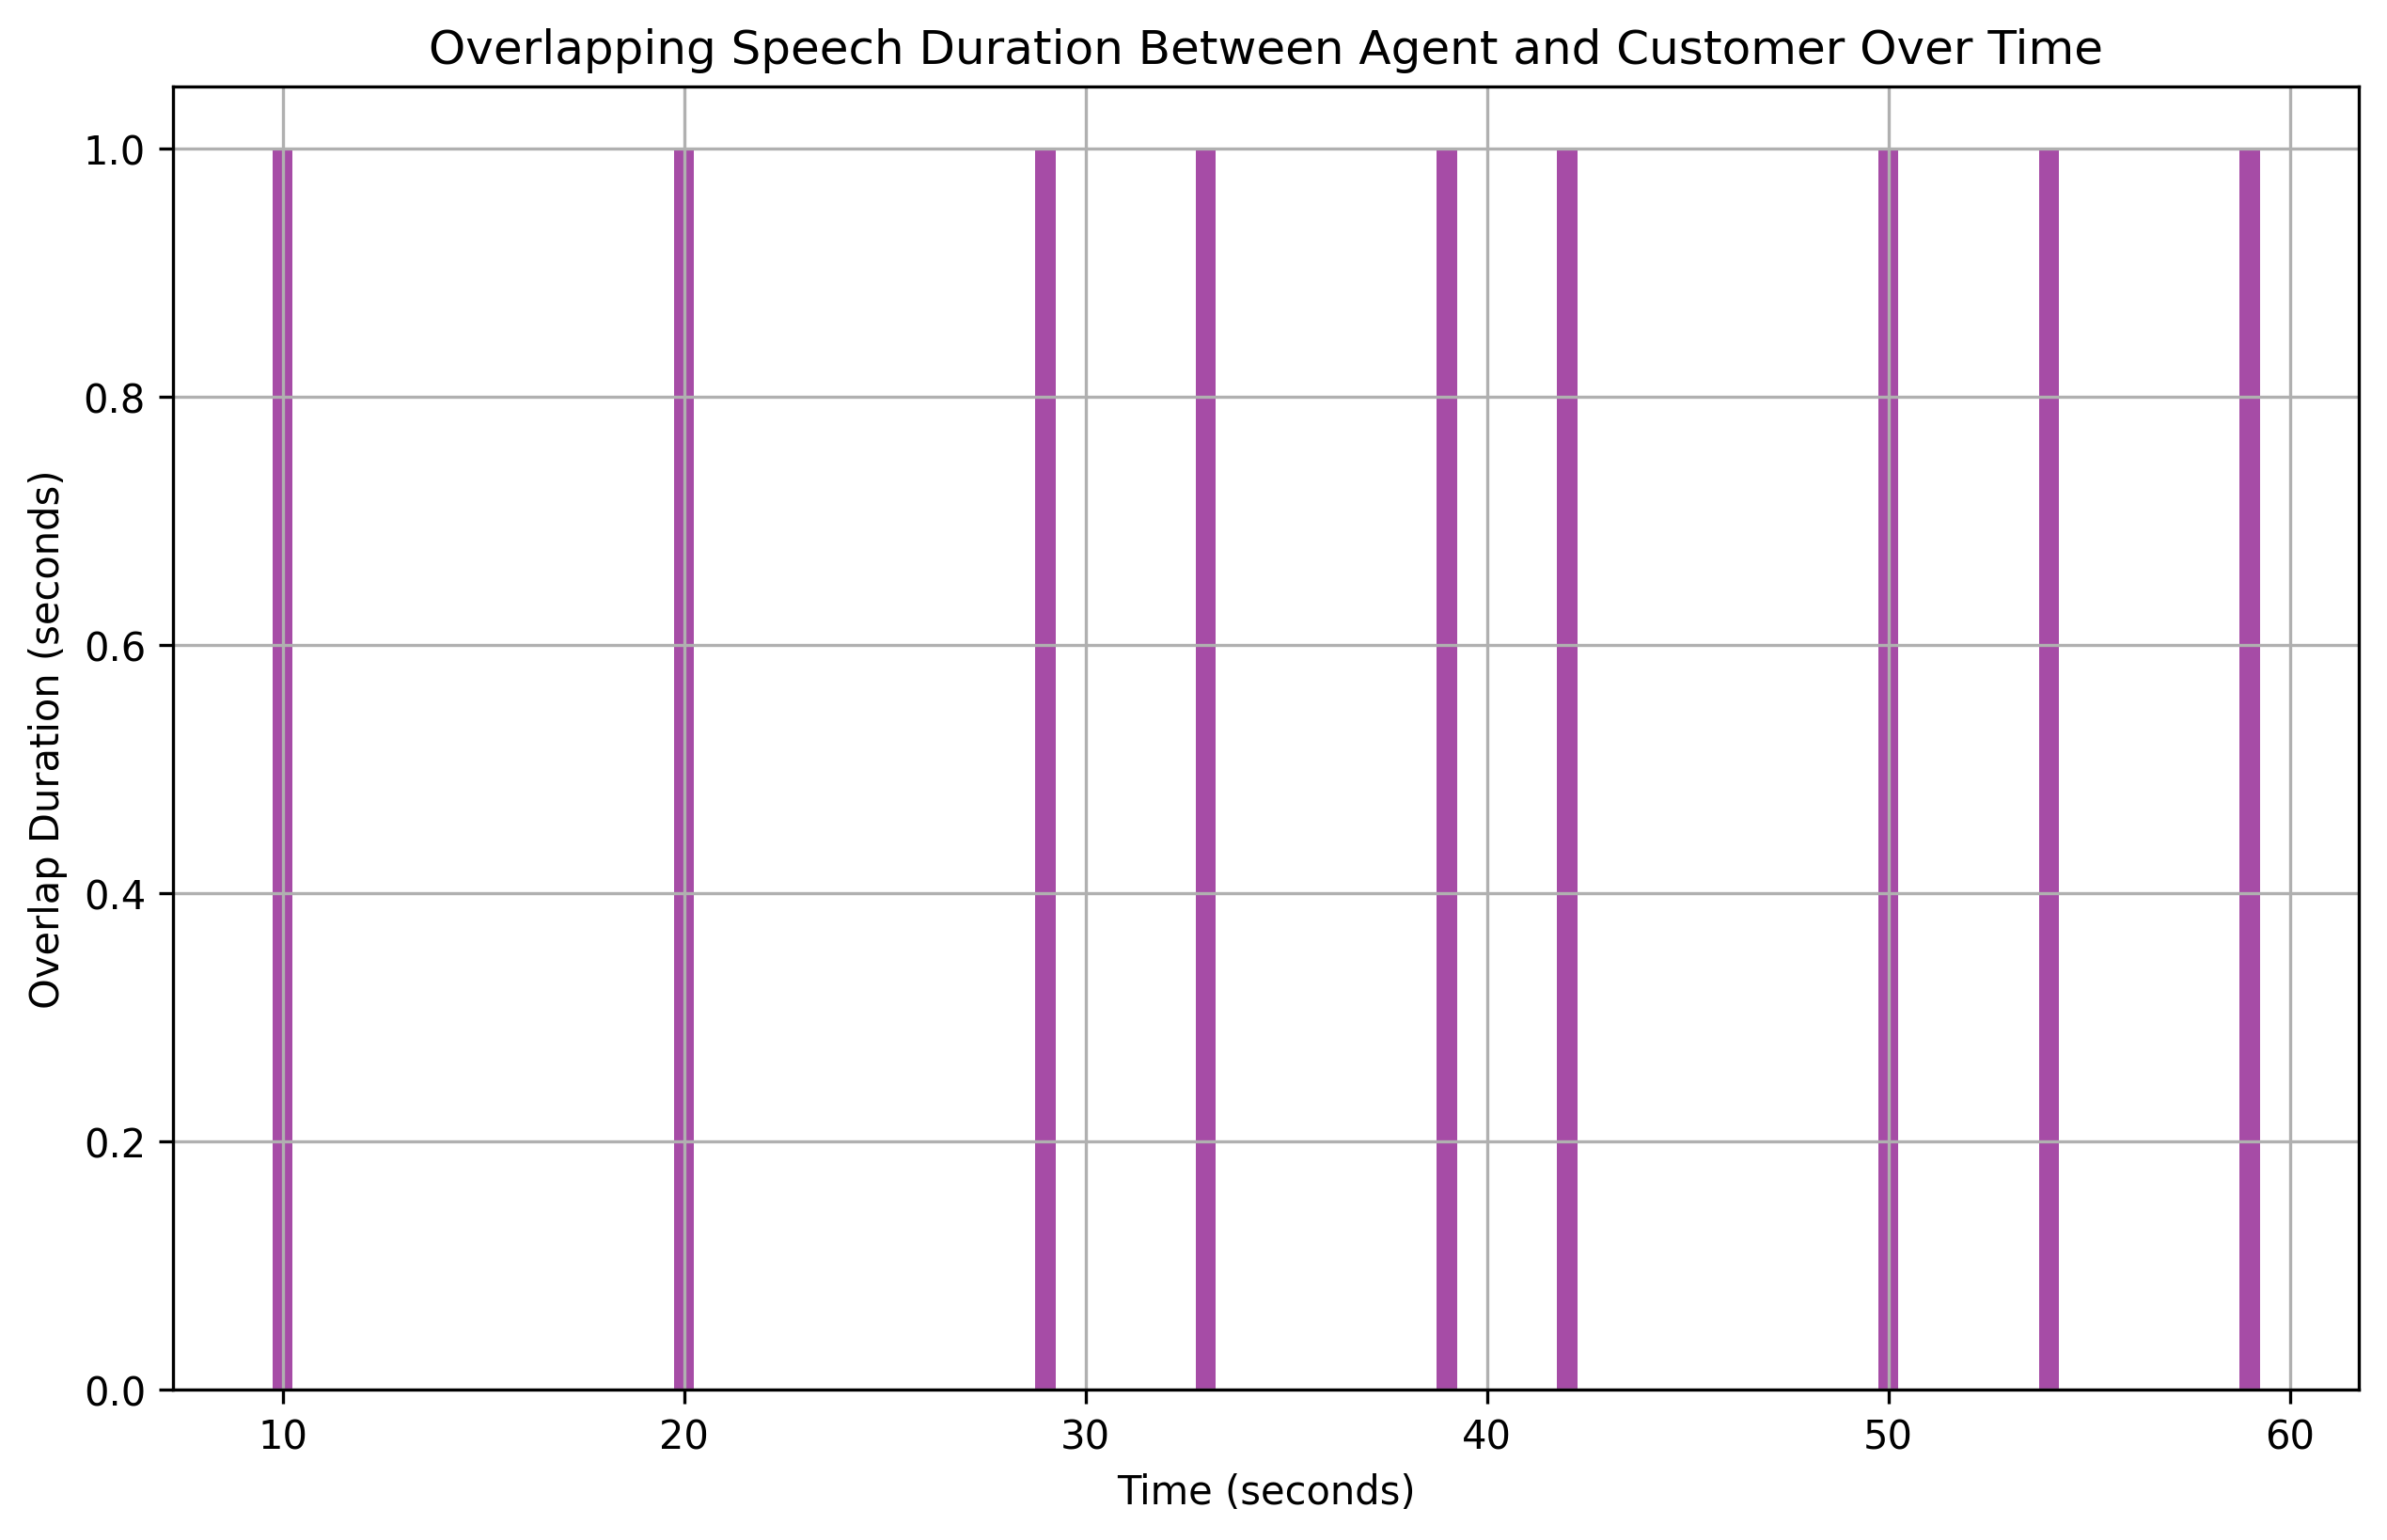

The file beside this chart, header and first rows:
overlap_start, overlap_end, overlap_duration
10, 11, 1
20, 21, 1
29, 30, 1
33, 34, 1
39, 40, 1
42, 43, 1
50, 51, 1
54, 55, 1
59, 60, 1
